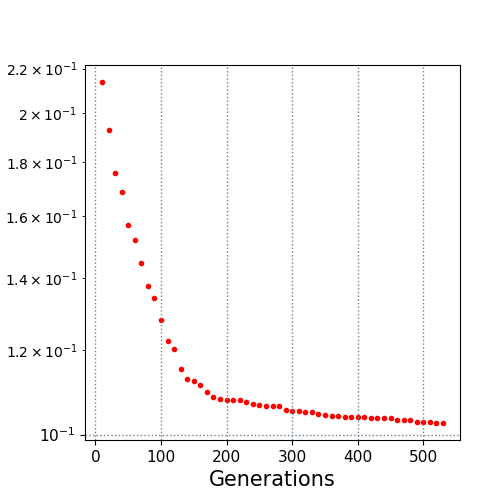

Source data for this figure (header and first rows):
10.0, 0.213709
20.0, 0.1926
30.0, 0.1756
40.0, 0.1686
50.0, 0.1572
60.0, 0.1521
70.0, 0.1449
80.0, 0.1377
90.0, 0.1342
100.0, 0.1279
110.0, 0.1224
120.0, 0.1203
130.0, 0.1152
140.0, 0.1128
150.0, 0.1121
160.0, 0.1114
170.0, 0.1097
180.0, 0.1085
190.0, 0.108
200.0, 0.1078
210.0, 0.1078
220.0, 0.1077
230.0, 0.1072
240.0, 0.1067
250.0, 0.1066
260.0, 0.1064
270.0, 0.1064
280.0, 0.1063
290.0, 0.1055
300.0, 0.1053
310.0, 0.1052
320.0, 0.105
330.0, 0.1049
340.0, 0.1044
350.0, 0.1043
360.0, 0.1041
370.0, 0.1041
380.0, 0.1039
390.0, 0.1039
400.0, 0.1039
410.0, 0.1038
420.0, 0.1037
430.0, 0.1037
440.0, 0.1035
450.0, 0.1035
460.0, 0.1033
470.0, 0.1032
480.0, 0.1032
490.0, 0.1027
500.0, 0.1027
510.0, 0.1027
520.0, 0.1025
530.0, 0.1025
